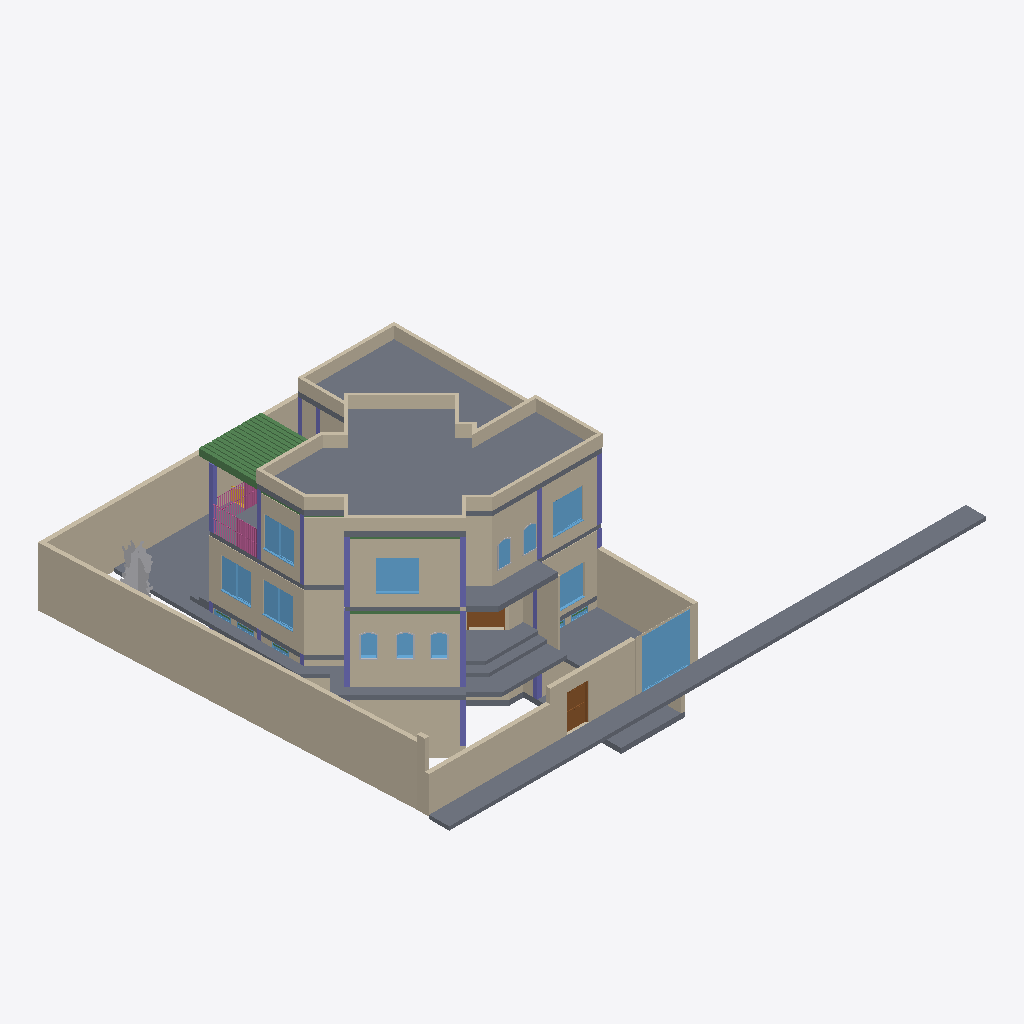
Isometric view of an IFC building model (IFC-SPF (STEP), schema IFC4, length unit millimetre), seen from the south-west, elements coloured by IFC class: 61 walls (beige), 20 beams (green), 19 columns (violet), 16 slabs (grey), 16 windows (light blue), 6 other elements (light grey), 2 railings (pink), 2 doors (brown), 1 stair (yellow).
Extent 33.0 m × 23.5 m × 12.4 m (x, y, z). Storeys (6): Sous-Sol at -3.00 m; Ground Floor at 0.60 m; Level 1 -  Lower at 3.80 m; Level 1 - Upper at 4.20 m; Roof Lower at 7.70 m; Roof Level Upper at 8.10 m. Elements (388): 165 IfcWall, 84 IfcColumn, 68 IfcBeam, 24 IfcWindow, 19 IfcSlab, 15 IfcBuildingElementProxy, 10 IfcDoor, 2 IfcRailing, 1 IfcStair.

HEADER;
FILE_DESCRIPTION(('ViewDefinition [DesignTransferView_V1.0]','ExchangeRequirement []'),'2;1');
FILE_NAME('MAD_SCIENTIST_212.ifc','2021-12-25T23:57:24+01:00',(''),(''),'IfcOpenShell -61e510e4','BlenderBIM [number]','');
FILE_SCHEMA(('IFC4'));
ENDSEC;
DATA;
#126=IFCPROJECT('3g3Iz8TDj5xuqMTCDsHJTy',$,'Project  Number',$,$,'Project Name','Project  Status',(#114,#123),#109);
#469=IFCSITE('3g3Iz8TDj5xuqMTCDsHJT_',$,'Surface:300641',$,$,#468,#461,$,.ELEMENT.,$,$,$,$,$);
#141=IFCBUILDING('3g3Iz8TDj5xuqMTCDsHJTz',$,'',$,$,#33,$,'',.ELEMENT.,$,$,$);
#156=IFCBUILDINGSTOREY('3g3Iz8TDj5xuqMTCE9kO_A',$,'Sous-Sol',$,'Level:8mm Head',#154,$,'Sous-Sol',.ELEMENT.,-3000.0);
#162=IFCBUILDINGSTOREY('3g3Iz8TDj5xuqMTCE9klk3',$,'Ground Floor',$,'Level:8mm Head',#161,$,'Ground Floor',.ELEMENT.,600.0);
#168=IFCBUILDINGSTOREY('3g3Iz8TDj5xuqMTCE9klQb',$,'Level 1 -  Lower',$,'Level:8mm Head',#167,$,'Level 1 -  Lower',.ELEMENT.,3800.00000000035);
#174=IFCBUILDINGSTOREY('3g3Iz8TDj5xuqMTCE9kOxh',$,'Level 1 - Upper',$,'Level:8mm Head',#173,$,'Level 1 - Upper',.ELEMENT.,4200.00000000035);
#180=IFCBUILDINGSTOREY('3g3Iz8TDj5xuqMTCE9kOu7',$,'Roof Lower','I have a bsolutely no description for this level','Level:8mm Head',#179,$,'Roof Lower',.ELEMENT.,7700.00000000035);
#186=IFCBUILDINGSTOREY('3g3Iz8TDj5xuqMTCE9kOv9',$,'Roof Level Upper',$,'Level:8mm Head',#185,$,'Roof Level Upper',.ELEMENT.,8100.00000000035);
#916=IFCWALL('0WVj9KjC13RO1al0GqPogC',$,'BLK01.015',$,'Basic Wall:250XTERNAL',#885,#912,'291288',.SOLIDWALL.);
#51395=IFCSLAB('2g9i$BY31BP9nNu16mFySP',$,'Floor:Roof:342093',$,'Floor:Roof',#51310,#51391,'342093',.FLOOR.);
#67529=IFCSLAB('0mpzleiVz1bfhwgTuHTMkC',$,'Floor:Exterior_Flooring:357641',$,'Floor:Exterior_Flooring',#67499,#67525,'357641',.FLOOR.);
#67717=IFCSLAB('0mpzleiVz1bfhwgTuHTMdR',$,'Floor:Exterior_Flooring:358238',$,'Floor:Exterior_Flooring',#67687,#67713,'358238',.FLOOR.);
#1043=IFCWALL('0WVj9KjC13RO1al0GqPoWg',$,'BLK01.017',$,'Basic Wall:250XTERNAL',#1021,#1039,'291710',.SOLIDWALL.);
#1111=IFCWALL('0WVj9KjC13RO1aj0KqPzjt',$,'BLK01.018',$,'Basic Wall:250XTERNAL',#1083,#1107,'294947',.SOLIDWALL.);
#51526=IFCSLAB('2g9i$BY31BP9nNu16mFyVn',$,'Floor:Roof:342181',$,'Floor:Roof',#51473,#51522,'342181',.FLOOR.);
#19636=IFCWALL('1K9fMEc5bCUxo4LlWWYA9b',$,'BLK01.065',$,'Basic Wall:250XTERNAL',#19610,#19632,'314731',.SOLIDWALL.);
#67649=IFCWALL('2rW3fYVGn8oOuckjmuRJuj',$,'BLK01.045',$,'Basic Wall:250XTERNAL',#67627,#67645,'358038',.SOLIDWALL.);
#70036=IFCSLAB('1R9abLoJr6rBp4PPVILOsa',$,'Floor:Exterior_Flooring:362615',$,'Floor:Exterior_Flooring',#69975,#70032,'362615',.FLOOR.);
#67461=IFCWALL('0mpzleiVz1bfhwgTuHTMe3',$,'BLK01.044',$,'Basic Wall:250XTERNAL',#67439,#67457,'357510',.SOLIDWALL.);
#843=IFCWALL('0WVj9KjC13RO1al0GqPold',$,'BLK01.014',$,'Basic Wall:250XTERNAL',#820,#839,'290995',.SOLIDWALL.);
#69756=IFCSLAB('1R9abLoJr6rBp4PPVILO9s',$,'Floor:Exterior_Flooring:362405',$,'Floor:Exterior_Flooring',#69726,#69752,'362405',.FLOOR.);
#983=IFCWALL('0WVj9KjC13RO1al0GqPoXK',$,'BLK01.016',$,'Basic Wall:250XTERNAL',#954,#979,'291584',.SOLIDWALL.);
#37444=IFCWALL('0L8_o2LS1B4wDbb5Ov4ehW',$,'BLK01.001',$,'Basic Wall:250XTERNAL',#37401,#37440,'329908',.SOLIDWALL.);
#2871=IFCWALL('2sEeFec9X798gqrB8DTSRh',$,'BLK01.031',$,'Basic Wall:250XTERNAL',#2836,#2867,'297126',.SOLIDWALL.);
#2694=IFCWALL('2sEeFec9X798gqrB8DTSZh',$,'BLK01.030',$,'Basic Wall:250XTERNAL',#2655,#2690,'296614',.SOLIDWALL.);
#53464=IFCSLAB('3nyu_cruT6oQbcJUD4ZuQL',$,'Floor:Exterior_Flooring:350050',$,'Floor:Exterior_Flooring',#53434,#53460,'350050',.FLOOR.);
#68086=IFCWINDOW('1R9abLoJr6rBp4PPVILNaT',$,'M_Transom:1830 x 0610mm:359630',$,'M_Transom:1830 x 0610mm',#78485,#68079,'359630',2800.00000000001,2700.0,.WINDOW.,.NOTDEFINED.,$);
#21820=IFCWALL('1K9fMEc5bCUxo4LlWWYA9m',$,'BLK01.075',$,'Basic Wall:250XTERNAL',#21794,#21816,'314750',.SOLIDWALL.);
#70366=IFCSLAB('19GP4Payj8Q94LQIgqs6we',$,'Floor:Roof:363995',$,'Floor:Roof',#70321,#70362,'363995',.FLOOR.);
#68175=IFCSLAB('1R9abLoJr6rBp4PPVILOKR',$,'Floor:Exterior_Flooring:360648',$,'Floor:Exterior_Flooring',#68130,#68171,'360648',.FLOOR.);
#20879=IFCWALL('1K9fMEc5bCUxo4LlWWYA9w',$,'BLK01.070',$,'Basic Wall:250XTERNAL',#20840,#20875,'314740',.SOLIDWALL.);
#21060=IFCWALL('1K9fMEc5bCUxo4LlWWYA9x',$,'BLK01.071',$,'Basic Wall:250XTERNAL',#21023,#21056,'314741',.SOLIDWALL.);
#19965=IFCWALL('1K9fMEc5bCUxo4LlWWYA9W',$,'BLK01.067',$,'Basic Wall:250XTERNAL',#19930,#19961,'314734',.SOLIDWALL.);
#26990=IFCSLAB('09aL_9QLL0EvSFWtUdSE4H',$,'Pad:Pad 1:322077',$,'Pad:Pad 1',#26951,#26987,'322077',.FLOOR.);
#20224=IFCWALL('1K9fMEc5bCUxo4LlWWYA9X',$,'BLK01.068',$,'Basic Wall:250XTERNAL',#20191,#20220,'314735',.SOLIDWALL.);
#52766=IFCWALL('2C_n$cJVz3RxZRUVqNR5jw',$,'Basic Wall:Parapet_Masonry:348596',$,'Basic Wall:Parapet_Masonry',#52744,#52762,'348596',.NOTDEFINED.);
#68371=IFCSLAB('1R9abLoJr6rBp4PPVILOR1',$,'Floor:Exterior_Flooring:361234',$,'Floor:Exterior_Flooring',#68326,#68367,'361234',.FLOOR.);
#27294=IFCSLAB('09aL_9QLL0EvSFWtUdSE39',$,'Floor:Dalle 20+5:322501',$,'Floor:Dalle 20+5',#27140,#27256,'322501',.FLOOR.);
#51797=IFCWALL('2g9i$BY31BP9nNu16mFyOP',$,'Basic Wall:Parapet_Masonry:342349',$,'Basic Wall:Parapet_Masonry',#51775,#51793,'342349',.NOTDEFINED.);
#4178=IFCWALL('2STy3ZkmPE9Q56sgsRFhcR',$,'BLK01.038',$,'Basic Wall:250XTERNAL',#4152,#4174,'301978',.SOLIDWALL.);
#35410=IFCWINDOW('0L8_o2LS1B4wDbb5Ov4tUM',$,'Windows_Dbl_Plain:1810x1210mm:325058',$,'Windows_Dbl_Plain:1810x1210mm',#77469,#35400,'325058',1810.0,1810.0,.WINDOW.,.NOTDEFINED.,$);
#68452=IFCWALL('1R9abLoJr6rBp4RPRILO79',$,'Basic Wall:Generic - 150mm Masonry:361498',$,'Basic Wall:Generic - 150mm Masonry',#68424,#68448,'361498',.NOTDEFINED.);
#53089=IFCWALL('1bx1J$jmz59f$TPc2sAxHP',$,'Basic Wall:Parapet_Masonry:349677',$,'Basic Wall:Parapet_Masonry',#53061,#53085,'349677',.NOTDEFINED.);
#52056=IFCWALL('2WBrOG29n1EfYB2I202EXn',$,'Basic Wall:Parapet_Masonry:345085',$,'Basic Wall:Parapet_Masonry',#52034,#52052,'345085',.NOTDEFINED.);
#11574=IFCBUILDINGELEMENTPROXY('2STy3ZkmPE9Q56qgoRFe8O',$,'M_RPC Tree - Deciduous:Gray Birch - 3.1 Meters:303129',$,'M_RPC Tree - Deciduous:Gray Birch - 3.1 Meters',#11573,#11566,'303129',.NOTDEFINED.);
#51622=IFCWALL('2g9i$BY31BP9nNu16mFyOV',$,'Basic Wall:Parapet_Masonry:342347',$,'Basic Wall:Parapet_Masonry',#51579,#51618,'342347',.NOTDEFINED.);
#68273=IFCSLAB('1R9abLoJr6rBp4PPVILOTZ',$,'Floor:Exterior_Flooring:361136',$,'Floor:Exterior_Flooring',#68228,#68269,'361136',.FLOOR.);
#37183=IFCWINDOW('0L8_o2LS1B4wDbb5Ov4eNO',$,'Windows_Dbl_Plain:1810x1210mm:329612',$,'Windows_Dbl_Plain:1810x1210mm',#77673,#37175,'329612',1810.0,1810.0,.WINDOW.,.NOTDEFINED.,$);
#32893=IFCWINDOW('0L8_o2LS1B4wDbb5Ov4tSP',$,'Windows_Dbl_Plain:1810x1210mm:324941',$,'Windows_Dbl_Plain:1810x1210mm',#77789,#32885,'324941',1810.0,1810.0,.WINDOW.,.NOTDEFINED.,$);
#38531=IFCWINDOW('3_0RAjI3LEBvKa4NUK5NQO',$,'Windows_Dbl_Plain:1810x1210mm:331118',$,'Windows_Dbl_Plain:1810x1210mm',#77279,#38523,'331118',1810.0,1810.0,.WINDOW.,.NOTDEFINED.,$);
#38582=IFCWINDOW('3_0RAjI3LEBvKa4NUK5NPw',$,'Windows_Dbl_Plain:1810x1210mm:331148',$,'Windows_Dbl_Plain:1810x1210mm',#77315,#38574,'331148',1810.0,1810.0,.WINDOW.,.NOTDEFINED.,$);
#51994=IFCWALL('2WBrOG29n1EfYB2I202EWv',$,'Basic Wall:Parapet_Masonry:345013',$,'Basic Wall:Parapet_Masonry',#51972,#51990,'345013',.NOTDEFINED.);
#67798=IFCWALL('1R9abLoJr6rBp4PPVILNpd',$,'Basic Wall:DECO GREY STONE:358708',$,'Basic Wall:DECO GREY STONE',#67770,#67794,'358708',.NOTDEFINED.);
#52494=IFCWALL('2C_n$cJVz3RxZRUVqNR4Lt',$,'Basic Wall:Parapet_Masonry:348089',$,'Basic Wall:Parapet_Masonry',#52463,#52490,'348089',.NOTDEFINED.);
#72234=IFCRAILING('1bx1J$jmz59f$TRcAsAxSW',$,'Railing:Bamboo:349844',$,'Railing:Bamboo',#71690,#72231,'349844',.NOTDEFINED.);
#53040=IFCWALL('1bx1J$jmz59f$TPcEsAxHP',$,'Basic Wall:Parapet_Masonry:349677',$,'Basic Wall:Parapet_Masonry',#53014,#53036,'349677',.NOTDEFINED.);
#53223=IFCWALL('1bx1J$jmz59f$TPc2sAxH4',$,'Basic Wall:Parapet_Masonry:349680',$,'Basic Wall:Parapet_Masonry',#53195,#53219,'349680',.NOTDEFINED.);
#52565=IFCWALL('2C_n$cJVz3RxZRUVqNR5hn',$,'Basic Wall:Parapet_Masonry:348223',$,'Basic Wall:Parapet_Masonry',#52534,#52561,'348223',.NOTDEFINED.);
#67593=IFCDOOR('0mpzleiVz1bfhwgTuHTMlz',$,'Door-Exterior-Single-Two_Lite:Door-Exterior-Single-Two_Lite:357752',$,'Door-Exterior-Single-Two_Lite:Door-Exterior-Single-Two_Lite',#77012,#67585,'357752',2201.6,1301.6,.DOOR.,.SINGLE_SWING_RIGHT.,$);
#38684=IFCWINDOW('3_0RAjI3LEBvKa4NUK5NOG',$,'Windows_Dbl_Plain:1810x1210mm:331238',$,'Windows_Dbl_Plain:1810x1210mm',#77429,#38676,'331238',1810.0,1810.0,.WINDOW.,.NOTDEFINED.,$);
#16434=IFCWALL('2hhFKvpOL87xdX5VefxBlF',$,'BLK01.041',$,'Basic Wall:250XTERNAL',#16405,#16430,'310861',.SOLIDWALL.);
#52837=IFCWALL('2C_n$cJVz3RxZRUVqNR5d_',$,'Basic Wall:Parapet_Masonry:348976',$,'Basic Wall:Parapet_Masonry',#52806,#52833,'348976',.NOTDEFINED.);
#3838=IFCSLAB('2STy3ZkmPE9Q56qgoRFhfb',$,'Floor:Dalle 20_Marble:301156',$,'Floor:Dalle 20_Marble',#3688,#3802,'301156',.FLOOR.);
#51246=IFCBEAM('2g9i$BY31BP9nNu16mFyaV',$,'Concrete - Rectangular Beam:200X400:341579',$,'Concrete - Rectangular Beam:200X400',#51245,#51237,'341579',.BEAM.);
#53174=IFCWALL('1bx1J$jmz59f$TPcEsAxH4',$,'Basic Wall:Parapet_Masonry:349680',$,'Basic Wall:Parapet_Masonry',#53148,#53170,'349680',.NOTDEFINED.);
#71665=IFCRAILING('1bx1J$jmz59f$TRcAsAxV1',$,'Railing:Bamboo:349813',$,'Railing:Bamboo',#70417,#71662,'349813',.NOTDEFINED.);
#4116=IFCDOOR('2STy3ZkmPE9Q56qgoRFhWF',$,'M_Single-Flush:0915 x 2134mm:301582',$,'M_Single-Flush:0915 x 2134mm',#77241,#4106,'301582',3000.0,1450.0,.DOOR.,.SINGLE_SWING_LEFT.,$);
#53583=IFCWALL('3nyu_cruT6oQbcJUD4Zudr',$,'Basic Wall:Generic - 150mm Masonry:350210',$,'Basic Wall:Generic - 150mm Masonry',#53542,#53579,'350210',.NOTDEFINED.);
#52638=IFCWALL('2C_n$cJVz3RxZRUVqNR5fn',$,'Basic Wall:Parapet_Masonry:348351',$,'Basic Wall:Parapet_Masonry',#52607,#52634,'348351',.NOTDEFINED.);
#17994=IFCCOLUMN('0Jjz$4kg55QP67ud7_ue_e',$,'Concrete Square:250 x 250mm:312847',$,'Concrete Square:250 x 250mm',#17993,#17987,'312847',.COLUMN.);
#21290=IFCWALL('1K9fMEc5bCUxo4LliWYA9v',$,'BLK01.072',$,'Basic Wall:250XTERNAL',#21243,#21286,'314743',.SOLIDWALL.);
#16503=IFCCOLUMN('0Jjz$4kg55QP67wd3_uenG',$,'Concrete Square:250 x 250mm:312823',$,'Concrete Square:250 x 250mm',#16501,#16495,'312823',.COLUMN.);
#16656=IFCCOLUMN('0Jjz$4kg55QP67wd3_uenS',$,'Concrete Square:250 x 250mm:312827',$,'Concrete Square:250 x 250mm',#16655,#16649,'312827',.COLUMN.);
#53375=IFCWALL('1bx1J$jmz59f$TPc2sAxH7',$,'Basic Wall:Parapet_Masonry:349683',$,'Basic Wall:Parapet_Masonry',#53338,#53371,'349683',.NOTDEFINED.);
#38212=IFCWINDOW('3_0RAjI3LEBvKa4NUK5NT2',$,'Window-Fixed-Arch-Top:36" x 53":330932',$,'Window-Fixed-Arch-Top:36" x 53"',#77077,#38202,'330932',1346.2,700.000000000001,.WINDOW.,.NOTDEFINED.,$);
#38319=IFCWINDOW('3_0RAjI3LEBvKa4NUK5NRf',$,'Window-Fixed-Arch-Top:36" x 53":331039',$,'Window-Fixed-Arch-Top:36" x 53"',#77140,#38309,'331039',1346.2,700.000000000001,.WINDOW.,.NOTDEFINED.,$);
#38426=IFCWINDOW('3_0RAjI3LEBvKa4NUK5NQr',$,'Window-Fixed-Arch-Top:36" x 53":331075',$,'Window-Fixed-Arch-Top:36" x 53"',#77203,#38416,'331075',1346.2,700.000000000001,.WINDOW.,.NOTDEFINED.,$);
#23685=IFCWALL('1K9fMEc5bCUxo4LlWWYBX7',$,'BLK01.079',$,'Basic Wall:250XTERNAL',#23629,#23681,'317257',.SOLIDWALL.);
#11635=IFCCOLUMN('3YKQpxSevCpwlmcyl2lYUc',$,'Concrete Square:250 x 250mm:303685',$,'Concrete Square:250 x 250mm',#11634,#11628,'303685',.COLUMN.);
#11860=IFCCOLUMN('2hhFKvpOL87xdX7VifxAcV',$,'Concrete Square:250 x 250mm:306205',$,'Concrete Square:250 x 250mm',#11859,#11853,'306205',.COLUMN.);
#52423=IFCWALL('2C_n$cJVz3RxZRUVqNR4Ml',$,'Basic Wall:Parapet_Masonry:348001',$,'Basic Wall:Parapet_Masonry',#52392,#52419,'348001',.NOTDEFINED.);
#37613=IFCWALL('0L8_o2LS1B4wDbb5Ov4ehY',$,'BLK01.003',$,'Basic Wall:250XTERNAL',#37565,#37609,'329910',.SOLIDWALL.);
#18594=IFCCOLUMN('0Jjz$4kg55QP67ud7_ue_6',$,'Concrete Square:250 x 250mm:312865',$,'Concrete Square:250 x 250mm',#18593,#18587,'312865',.COLUMN.);
#17106=IFCCOLUMN('0Jjz$4kg55QP67wd3_ue_c',$,'Concrete Square:250 x 250mm:312833',$,'Concrete Square:250 x 250mm',#17105,#17099,'312833',.COLUMN.);
#16958=IFCCOLUMN('0Jjz$4kg55QP67wd3_uenO',$,'Concrete Square:250 x 250mm:312831',$,'Concrete Square:250 x 250mm',#16957,#16951,'312831',.COLUMN.);
#52910=IFCWALL('2C_n$cJVz3RxZRUVqNR5b8',$,'Basic Wall:Parapet_Masonry:349062',$,'Basic Wall:Parapet_Masonry',#52879,#52906,'349062',.NOTDEFINED.);
#53317=IFCWALL('1bx1J$jmz59f$TPcEsAxH7',$,'Basic Wall:Parapet_Masonry:349683',$,'Basic Wall:Parapet_Masonry',#53282,#53313,'349683',.NOTDEFINED.);
#60778=IFCBEAM('300Cf3H_v1XuZwWkHmPRFW',$,'Concrete - Rectangular Beam:200X400:355069',$,'Concrete - Rectangular Beam:200X400',#60777,#60769,'355069',.BEAM.);
#2948=IFCWALL('2sEeFec9X798gqrB4DTSRh',$,'BLK01.055',$,'Basic Wall:250XTERNAL',#2892,#2944,'297126',.SOLIDWALL.);
#36692=IFCWINDOW('0L8_o2LS1B4wDbb5Ov4tIP',$,'Window-Fixed-Arch-Top:36" x 53":325325',$,'Window-Fixed-Arch-Top:36" x 53"',#77597,#36684,'325325',1346.2,700.000000000001,.WINDOW.,.NOTDEFINED.,$);
#2112=IFCWALL('2sEeFec9X798gqrB8DTSsB',$,'BLK01.026',$,'Basic Wall:250XTERNAL',#2073,#2108,'295878',.SOLIDWALL.);
#37979=IFCWALL('0L8_o2LS1B4wDbb5Ov4egg',$,'BLK01.008',$,'Basic Wall:250XTERNAL',#37948,#37975,'329982',.SOLIDWALL.);
#51861=IFCWALL('2g9i$BY31BP9nNu16mFyOQ',$,'Basic Wall:Parapet_Masonry:342350',$,'Basic Wall:Parapet_Masonry',#51839,#51857,'342350',.NOTDEFINED.);
#36647=IFCWINDOW('0L8_o2LS1B4wDbb5Ov4tJu',$,'Window-Fixed-Arch-Top:36" x 53":325292',$,'Window-Fixed-Arch-Top:36" x 53"',#77534,#36639,'325292',1346.2,700.000000000001,.WINDOW.,.NOTDEFINED.,$);
#18216=IFCCOLUMN('0Jjz$4kg55QP67wd3_ue_q',$,'Concrete Square:250 x 250mm:312851',$,'Concrete Square:250 x 250mm',#18215,#18209,'312851',.COLUMN.);
#18068=IFCCOLUMN('0Jjz$4kg55QP67wd3_ue_s',$,'Concrete Square:250 x 250mm:312849',$,'Concrete Square:250 x 250mm',#18067,#18061,'312849',.COLUMN.);
#37705=IFCWALL('0L8_o2LS1B4wDbb5Ov4ehZ',$,'BLK01.004',$,'Basic Wall:250XTERNAL',#37651,#37701,'329911',.SOLIDWALL.);
#1776=IFCWALL('2sEeFec9X798gqrB8DTSrU',$,'BLK01.024',$,'Basic Wall:250XTERNAL',#1741,#1772,'295699',.SOLIDWALL.);
#51115=IFCBEAM('2g9i$BY31BP9nNu16mFyaS',$,'Concrete - Rectangular Beam:200X400:341576',$,'Concrete - Rectangular Beam:200X400',#51114,#51106,'341576',.BEAM.);
#50946=IFCBEAM('2g9i$BY31BP9nNu16mFyaH',$,'Concrete - Rectangular Beam:200X400:341573',$,'Concrete - Rectangular Beam:200X400',#50945,#50937,'341573',.BEAM.);
#49256=IFCBEAM('2g9i$BY31BP9nNu16mFyb8',$,'Concrete - Rectangular Beam:200X400:341532',$,'Concrete - Rectangular Beam:200X400',#49255,#49247,'341532',.BEAM.);
#49425=IFCBEAM('2g9i$BY31BP9nNu16mFyb_',$,'Concrete - Rectangular Beam:200X400:341546',$,'Concrete - Rectangular Beam:200X400',#49424,#49416,'341546',.BEAM.);
#49932=IFCBEAM('2g9i$BY31BP9nNu16mFybd',$,'Concrete - Rectangular Beam:200X400:341555',$,'Concrete - Rectangular Beam:200X400',#49931,#49923,'341555',.BEAM.);
#50270=IFCBEAM('2g9i$BY31BP9nNu16mFybj',$,'Concrete - Rectangular Beam:200X400:341561',$,'Concrete - Rectangular Beam:200X400',#50269,#50261,'341561',.BEAM.);
#50608=IFCBEAM('2g9i$BY31BP9nNu16mFybh',$,'Concrete - Rectangular Beam:200X400:341567',$,'Concrete - Rectangular Beam:200X400',#50607,#50599,'341567',.BEAM.);
#48914=IFCBEAM('2g9i$BY31BP9nNu16mFyb2',$,'Concrete - Rectangular Beam:200X400:341526',$,'Concrete - Rectangular Beam:200X400',#48913,#48905,'341526',.BEAM.);
#49087=IFCBEAM('2g9i$BY31BP9nNu16mFybD',$,'Concrete - Rectangular Beam:200X400:341529',$,'Concrete - Rectangular Beam:200X400',#49086,#49078,'341529',.BEAM.);
#49594=IFCBEAM('2g9i$BY31BP9nNu16mFybv',$,'Concrete - Rectangular Beam:200X400:341549',$,'Concrete - Rectangular Beam:200X400',#49593,#49585,'341549',.BEAM.);
#49763=IFCBEAM('2g9i$BY31BP9nNu16mFyba',$,'Concrete - Rectangular Beam:200X400:341552',$,'Concrete - Rectangular Beam:200X400',#49762,#49754,'341552',.BEAM.);
#50101=IFCBEAM('2g9i$BY31BP9nNu16mFybY',$,'Concrete - Rectangular Beam:200X400:341558',$,'Concrete - Rectangular Beam:200X400',#50100,#50092,'341558',.BEAM.);
#50439=IFCBEAM('2g9i$BY31BP9nNu16mFybe',$,'Concrete - Rectangular Beam:200X400:341564',$,'Concrete - Rectangular Beam:200X400',#50438,#50430,'341564',.BEAM.);
#50777=IFCBEAM('2g9i$BY31BP9nNu16mFyaM',$,'Concrete - Rectangular Beam:200X400:341570',$,'Concrete - Rectangular Beam:200X400',#50776,#50768,'341570',.BEAM.);
#65667=IFCBEAM('300Cf3H_v1XuZwWkHmPRTr',$,'Concrete - Rectangular Beam:200X400:355944',$,'Concrete - Rectangular Beam:200X400',#65666,#65658,'355944',.BEAM.);
#52350=IFCWALL('2C_n$cJVz3RxZRUVqNR4Gq',$,'Basic Wall:Parapet_Masonry:347898',$,'Basic Wall:Parapet_Masonry',#52328,#52346,'347898',.NOTDEFINED.);
#18744=IFCCOLUMN('0Jjz$4kg55QP67ud7_ue_2',$,'Concrete Square:250 x 250mm:312869',$,'Concrete Square:250 x 250mm',#18743,#18737,'312869',.COLUMN.);
#1945=IFCWALL('2sEeFec9X798gqrB8DTSqY',$,'BLK01.025',$,'Basic Wall:250XTERNAL',#1912,#1941,'295791',.SOLIDWALL.);
#4246=IFCWALL('2STy3ZkmPE9Q56sgwRFhcR',$,'BLK01.057',$,'Basic Wall:250XTERNAL',#4199,#4242,'301978',.SOLIDWALL.);
#68582=IFCWALL('1R9abLoJr6rBp4PPVILO56',$,'BLK01.013',$,'Basic Wall:250XTERNAL',#68560,#68578,'361621',.SOLIDWALL.);
#69839=IFCSLAB('1R9abLoJr6rBp4PPVILO8f',$,'Floor:Exterior_Flooring:362490',$,'Floor:Exterior_Flooring',#69809,#69835,'362490',.FLOOR.);
#12162=IFCCOLUMN('2hhFKvpOL87xdX7VifxAd0',$,'Concrete Square:250 x 250mm:306242',$,'Concrete Square:250 x 250mm',#12161,#12155,'306242',.COLUMN.);
#17891=IFCCOLUMN('0Jjz$4kg55QP67wdF_ue_g',$,'Concrete Square:250 x 250mm:312845',$,'Concrete Square:250 x 250mm',#17890,#17884,'312845',.COLUMN.);
#2781=IFCWALL('2sEeFec9X798gqrB4DTSZh',$,'BLK01.054',$,'Basic Wall:250XTERNAL',#2717,#2777,'296614',.SOLIDWALL.);
#52702=IFCWALL('2C_n$cJVz3RxZRUVqNR5lg',$,'Basic Wall:Parapet_Masonry:348452',$,'Basic Wall:Parapet_Masonry',#52680,#52698,'348452',.NOTDEFINED.);
#38288=IFCBUILDINGELEMENTPROXY('3_0RAjI3LEBvKa4NUK5NT1',$,'Trim-Window-Interior-Flat-Arch-Top:Picture Frame:330935',$,'Trim-Window-Interior-Flat-Arch-Top:Picture Frame',#38287,#38277,'330935',.NOTDEFINED.);
#38395=IFCBUILDINGELEMENTPROXY('3_0RAjI3LEBvKa4NUK5NRK',$,'Trim-Window-Interior-Flat-Arch-Top:Picture Frame:331042',$,'Trim-Window-Interior-Flat-Arch-Top:Picture Frame',#38394,#38384,'331042',.NOTDEFINED.);
#38502=IFCBUILDINGELEMENTPROXY('3_0RAjI3LEBvKa4NUK5NQm',$,'Trim-Window-Interior-Flat-Arch-Top:Picture Frame:331078',$,'Trim-Window-Interior-Flat-Arch-Top:Picture Frame',#38501,#38491,'331078',.NOTDEFINED.);
#38161=IFCWALL('0L8_o2LS1B4wDbb5Ov4ejK',$,'BLK01.010',$,'Basic Wall:250XTERNAL',#38101,#38157,'329984',.SOLIDWALL.);
#21890=IFCWALL('1K9fMEc5bCUxo4LliWYA9m',$,'BLK01.090',$,'Basic Wall:250XTERNAL',#21841,#21886,'314750',.SOLIDWALL.);
#36856=IFCBUILDINGELEMENTPROXY('0L8_o2LS1B4wDbb5Ov4eLy',$,'Trim-Window-Exterior-Flat-Arch-Top:with Sill:329512',$,'Trim-Window-Exterior-Flat-Arch-Top:with Sill',#36855,#36849,'329512',.NOTDEFINED.);
#68892=IFCSTAIR('1R9abLoJr6rBp4PPVILOFD',$,'Assembled Stair:Stair:362014',$,'Assembled Stair:180mm max riser 275mm tread',#68891,$,'362014',.STRAIGHT_RUN_STAIR.);
#51733=IFCWALL('2g9i$BY31BP9nNu16mFyOO',$,'Basic Wall:Parapet_Masonry:342348',$,'Basic Wall:Parapet_Masonry',#51711,#51729,'342348',.NOTDEFINED.);
#17772=IFCCOLUMN('0Jjz$4kg55QP67ud7_ue_i',$,'Concrete Square:250 x 250mm:312843',$,'Concrete Square:250 x 250mm',#17771,#17765,'312843',.COLUMN.);
#69922=IFCSLAB('1R9abLoJr6rBp4PPVILOsV',$,'Floor:Exterior_Flooring:362572',$,'Floor:Exterior_Flooring',#69892,#69918,'362572',.FLOOR.);
#20124=IFCWALL('1K9fMEc5bCUxo4LliWYA9W',$,'BLK01.085',$,'Basic Wall:250XTERNAL',#20066,#20120,'314734',.SOLIDWALL.);
#53826=IFCWINDOW('3nyu_cruT6oQbcJUD4ZuZr',$,'M_Fixed:1000x200:350466',$,'M_Fixed:1000x200',#78411,#53819,'350466',350.0,1000.0,.WINDOW.,.NOTDEFINED.,$);
#20297=IFCWALL('1K9fMEc5bCUxo4LliWYA9X',$,'BLK01.086',$,'Basic Wall:250XTERNAL',#20245,#20293,'314735',.SOLIDWALL.);
#12310=IFCCOLUMN('2hhFKvpOL87xdX7VifxAdw',$,'Concrete Square:250 x 250mm:306296',$,'Concrete Square:250 x 250mm',#12309,#12303,'306296',.COLUMN.);
#70207=IFCWINDOW('2StwDuQx12Ae3lnUqgmcVD',$,'M_Fixed:1000x200:363000',$,'M_Fixed:1000x200',#78151,#70200,'363000',350.0,1000.0,.WINDOW.,.NOTDEFINED.,$);
#70290=IFCWINDOW('3HnRmNS7X6bgLpJG$ycl7i',$,'M_Fixed:1000x200:363459',$,'M_Fixed:1000x200',#78223,#70283,'363459',350.0,1000.0,.WINDOW.,.NOTDEFINED.,$);
#70252=IFCWINDOW('2StwDuQx12Ae3lnUqgmcHn',$,'M_Fixed:1000x200:363076',$,'M_Fixed:1000x200',#78187,#70245,'363076',350.0,1000.0,.WINDOW.,.NOTDEFINED.,$);
#63079=IFCBEAM('300Cf3H_v1XuZwWkHmPRTJ',$,'Concrete - Rectangular Beam:200X400:355918',$,'Concrete - Rectangular Beam:200X400',#63078,#63070,'355918',.BEAM.);
#52974=IFCWALL('2C_n$cJVz3RxZRUVqNR5ac',$,'Basic Wall:Parapet_Masonry:349160',$,'Basic Wall:Parapet_Masonry',#52952,#52970,'349160',.NOTDEFINED.);
#18518=IFCCOLUMN('0Jjz$4kg55QP67ud7_ue_w',$,'Concrete Square:250 x 250mm:312861',$,'Concrete Square:250 x 250mm',#18517,#18511,'312861',.COLUMN.);
#54189=IFCBEAM('300Cf3H_v1XuZwWkHmPRgu',$,'Concrete - Rectangular Beam:200X400:353189',$,'Concrete - Rectangular Beam:200X400',#54188,#54180,'353189',.BEAM.);
#37013=IFCBUILDINGELEMENTPROXY('0L8_o2LS1B4wDbb5Ov4eLu',$,'Trim-Window-Exterior-Flat-Arch-Top:with Sill:329516',$,'Trim-Window-Exterior-Flat-Arch-Top:with Sill',#37012,#37006,'329516',.NOTDEFINED.);
#38063=IFCWALL('0L8_o2LS1B4wDbb5Ov4egh',$,'BLK01.009',$,'Basic Wall:250XTERNAL',#38017,#38059,'329983',.SOLIDWALL.);
#19262=IFCCOLUMN('0Jjz$4kg55QP67ud7_ue_I',$,'Concrete Square:250 x 250mm:312885',$,'Concrete Square:250 x 250mm',#19261,#19255,'312885',.COLUMN.);
#19410=IFCCOLUMN('0Jjz$4kg55QP67ud7_ue_U',$,'Concrete Square:250 x 250mm:312889',$,'Concrete Square:250 x 250mm',#19409,#19403,'312889',.COLUMN.);
#19336=IFCCOLUMN('0Jjz$4kg55QP67ud7_ue_G',$,'Concrete Square:250 x 250mm:312887',$,'Concrete Square:250 x 250mm',#19335,#19329,'312887',.COLUMN.);
#65397=IFCBEAM('300Cf3H_v1XuZwWkHmPRTv',$,'Concrete - Rectangular Beam:200X400:355940',$,'Concrete - Rectangular Beam:200X400',#65396,#65388,'355940',.BEAM.);
#51932=IFCWALL('2g9i$BY31BP9nNu16mFyOR',$,'Basic Wall:Parapet_Masonry:342351',$,'Basic Wall:Parapet_Masonry',#51903,#51928,'342351',.NOTDEFINED.);
ENDSEC;